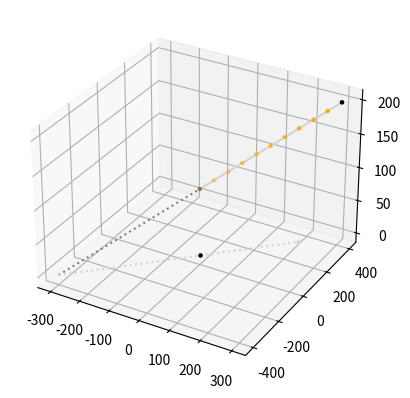

The script that saved this image: (Note: this script raises an exception after producing the figure.)
import numpy as np
from numpy.linalg import norm as length
from sympy.geometry import Point, Line, Segment, Plane
from sympy import symbols

from scipy.interpolate import Rbf as RBF
from matplotlib import pyplot as plot
from random import randrange
from time import sleep

def translate_3D(points, vector):
    delta_x = vector[1][0] - vector[0][0]
    delta_y = vector[1][1] - vector[0][1]
    delta_z = vector[1][2] - vector[0][2]
    new_points = []
    for pt in points:
        new_points.append([pt[0]+delta_x, pt[1]+delta_y, pt[2]+delta_z])
    return np.array(new_points)

def x_values(points): return points[:, 0]
def y_values(points): return points[:, 1]
def z_values(points): return points[:, 2]

class VelocitySurface:

    scale = 100
    LINE = 'LINE'
    SURFACE = 'SURFACE'
    XY_PLANE = Plane(Point(0, 0, 0), normal_vector=[0, 0, 1])

    @staticmethod
    def step_size(segments): return np.array([s.length for s in segments]).min()/10

    @staticmethod
    def edge_points(segment: Segment, ss):
        t = symbols('t')
        num_pts = range(0, int(round(segment.length/ss, 0)))
        return [segment.arbitrary_point(t).evalf(subs={t:i*ss/segment.length}) for i in num_pts]

    def plot_segment(self, segment, color, style):
        points = np.array(segment.points).astype(float)
        self.ax.plot3D(x_values(points), y_values(points), z_values(points), c=color, linestyle=style)

    def plot_point(self, point, color, mark):
        self.ax.scatter(point[0], point[1], point[2], c=color, marker=mark)

    def show_axes(self):
        self.ax = plot.axes(projection="3d")
        xi = np.linspace(self.x_min, self.x_max, 200)
        yi = np.linspace(self.y_min, self.y_max, 200)
        XI, YI = np.meshgrid(xi, yi)
        if self.shape == VelocitySurface.SURFACE:
            ZI = self.surface(XI, YI)

        self.plot_point(Point(0,0,0), 'black', '.')
        self.ax.scatter(self.edge_x, self.edge_y, self.edge_z, c='orange', marker='.')
        self.ax.scatter(self.scaled_x, self.scaled_y, self.scaled_z, c='black', marker='.')

        if self.shape == VelocitySurface.LINE:
            self.plot_segment(self.base_vector, 'lightgrey', 'solid')
            z_intercept = VelocitySurface.XY_PLANE.intersection(Line(self.base_vector))[0]
            self.plot_segment(Segment(z_intercept, self.base_vector.p1), 'grey', 'dotted')
        if self.shape == VelocitySurface.SURFACE:
            self.ax.plot_wireframe(XI, YI, ZI, rstride=10, cstride=10, color='grey', linewidth=0.25)

        plot.show(block=False)
        plot.pause(0.01)

    def projection(self, x, y, vector):
        base_vector = VelocitySurface.vector(z_intercept(vector), vector[1])
        xy_vector = VelocitySurface.vector(z_intercept(vector), [x,y,0])
        magnitude = np.vdot(xy_vector, base_vector)/length(base_vector)
        unit_vector = np.multiply(base_vector, 1/length(base_vector))
        projection = np.multiply(unit_vector, magnitude)
        projection = translate_3D(projection, VelocitySurface.vector(projection[0], base_vector[0]))
        return projection[1]

    def get_velocity(self, point: Point):
        if not isinstance(point, Point): raise TypeError
        if self.shape == VelocitySurface.SURFACE:
            return Point(point[0], point[1], self.surface(point[0], point[1]).tolist()).evalf()
        elif self.shape == VelocitySurface.LINE:
            z = self.projection(tide_point.lat, tide_point.lon, self.base_vector)
            return z

    def __init__(self, *points):
        if len(points) < 2: raise ValueError
        for pt in points:
            if not isinstance(pt, Point): raise TypeError
        self.points = points

        if len(points) == 2: self.shape = VelocitySurface.LINE
        else: self.shape = VelocitySurface.SURFACE

        scaled_points = [pt.scale(VelocitySurface.scale, VelocitySurface.scale, 1) for pt in points]
        segments = [Segment(pt, scaled_points[i+1]) for i, pt in enumerate(scaled_points[:-1])]

        if self.shape == VelocitySurface.SURFACE: segments.append(Segment(scaled_points[-1], scaled_points[0]))  # close the figure
        elif self.shape == VelocitySurface.LINE: self.base_vector = segments[0]

        ss = self.step_size(segments)
        points = [scaled_points[0]] + [s.points[1] for s in segments]
        edge_points = []
        for segment in segments:
            edge_points += self.edge_points(segment, ss)

        if self.shape == 'SURFACE': edge_points.append(scaled_points[0])
        elif self.shape == 'LINE': edge_points.append(scaled_points[-1])

        points = np.array(points).astype(float)
        edge_points = np.array(edge_points).astype(float)

        self.scaled_x = x_values(points)
        self.scaled_y = y_values(points)
        self.scaled_z = z_values(points)

        self.edge_x = x_values(edge_points)
        self.edge_y = y_values(edge_points)
        self.edge_z = z_values(edge_points)

        self.x_min = int(round(x_values(points).min(), 0))
        self.x_max = int(round(x_values(points).max(), 0))
        self.y_min = int(round(y_values(points).min(), 0))
        self.y_max = int(round(y_values(points).max(), 0))

        if self.shape == VelocitySurface.SURFACE:
            self.surface = RBF(self.edge_x, self.edge_y, self.edge_z, function='thin_plate', smooth=100.0)

p1 = Point(0, 0, 100)
p2 = Point(3, 0, 300)
p3 = Point(3, 4, 200)
p4 = Point(0, 4, 300)

# vs = VelocitySurface(p1,p2,p3,p4)
vs = VelocitySurface(p1,p3)
vs.show_axes()

for wait in range(0,50):
    rand_x = randrange(vs.x_max - vs.x_min) + vs.x_min
    rand_y = randrange(vs.y_max - vs.y_min) + vs.y_min

    if vs.shape == vs.SURFACE:
        vs.plot_point(Point(rand_x, rand_y, 0), 'grey', '.')
        vs.plot_point(vs.get_velocity(Point(rand_x, rand_y, 0)), 'red', '.')
    elif vs.shape == vs.LINE:
        z_intercept = vs.XY_PLANE.intersection(Line(vs.base_vector))[0]
        vs.plot_segment(Segment(z_intercept, Point(rand_x, rand_y, 0)), 'lightgrey', 'dotted')
        vs.plot_point(Point(rand_x, rand_y, 0), 'lightgrey', '.')
        vs.plot_point(vs.get_velocity(Point(rand_x, rand_y, 0)), 'red', '.')

    plot.show(block=False)
    plot.pause(0.01)
    sleep(0.5)

plot.show()
